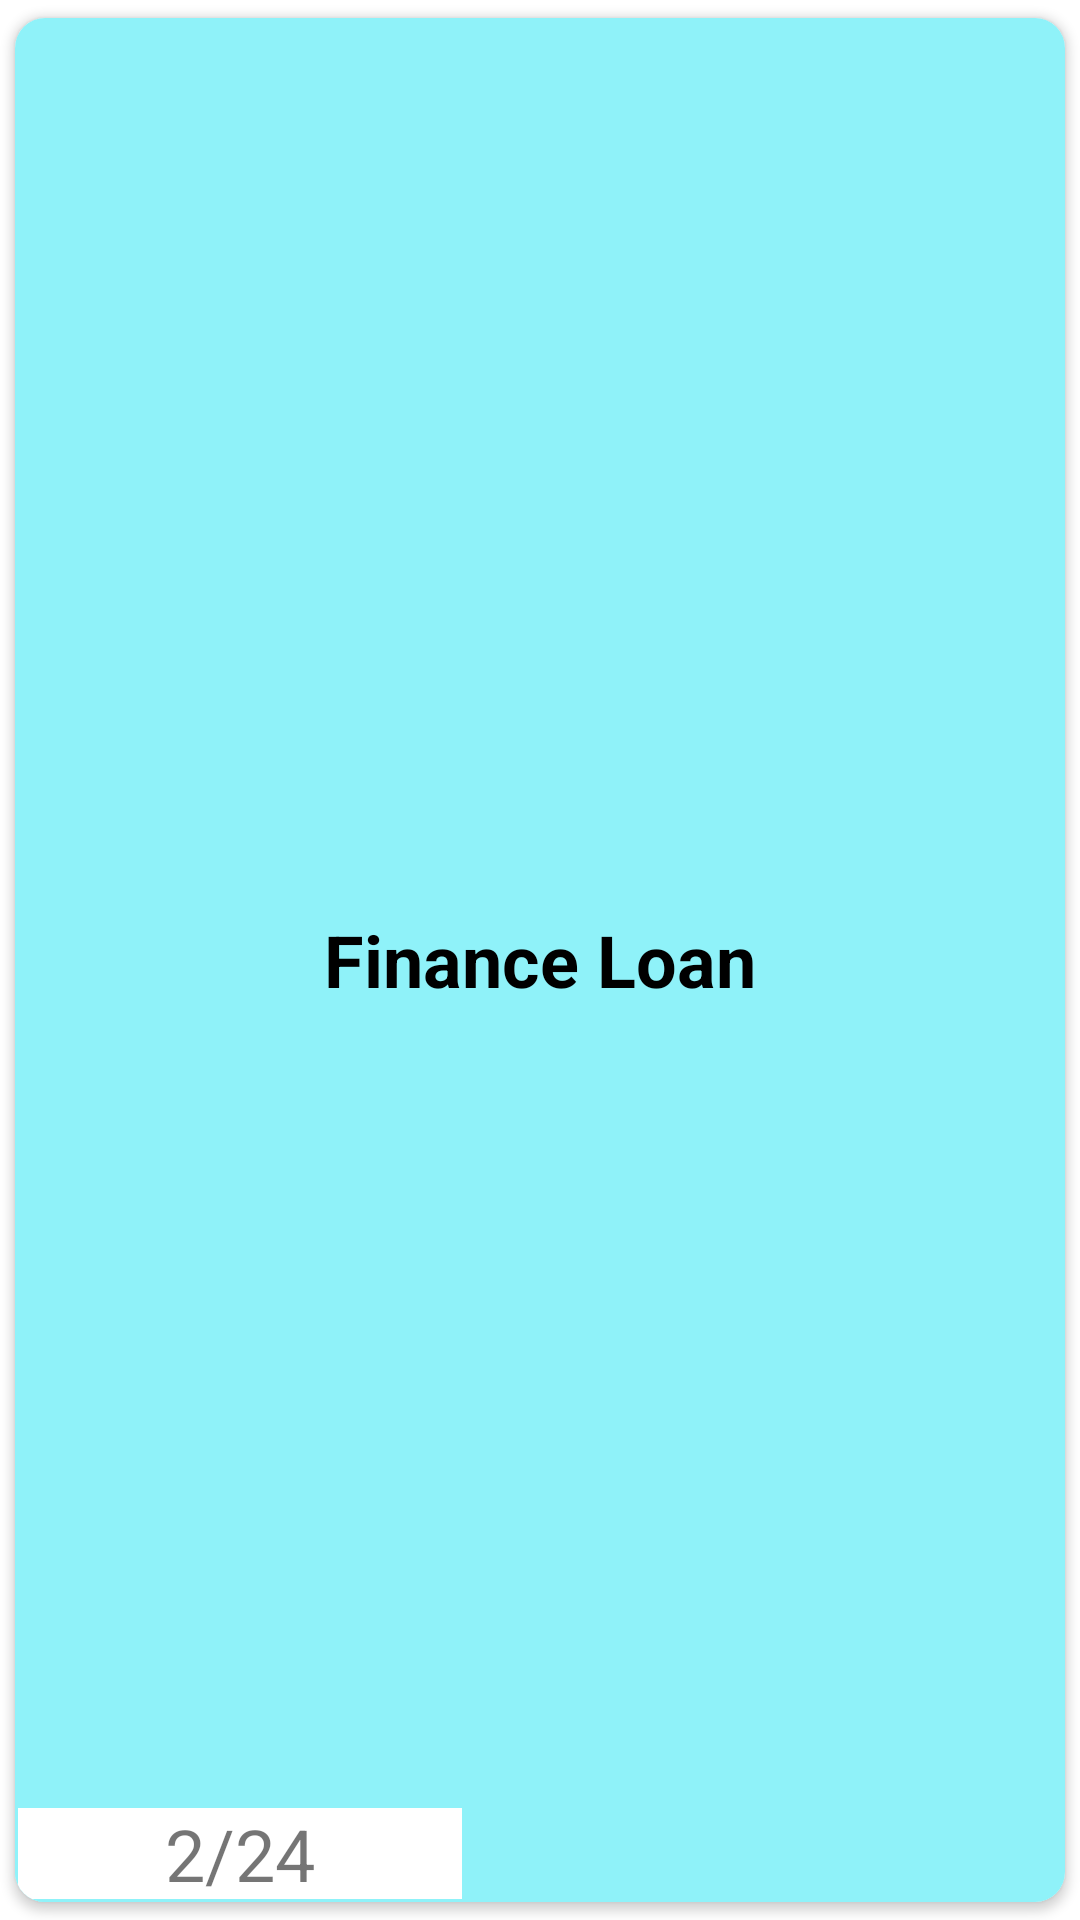

Layout XML and referenced resources for this Android screen:
<!-- AndroidManifest.xml: application theme Theme.DuoFingo -->
<!-- res/layout/continue_reading_list.xml -->
<?xml version="1.0" encoding="utf-8"?>
<androidx.cardview.widget.CardView xmlns:android="http://schemas.android.com/apk/res/android"
    xmlns:app="http://schemas.android.com/apk/res-auto"
    xmlns:tools="http://schemas.android.com/tools"
    android:id="@+id/continueReadingCard"
    android:layout_width="150dp"
    android:layout_height="150dp"
    app:cardCornerRadius="10dp"
    app:cardUseCompatPadding="true">

    <RelativeLayout
        android:id="@+id/continueReadingLayout"
        android:layout_width="match_parent"
        android:layout_height="wrap_content"
        android:background="@color/blue">

        <ImageView
            android:id="@+id/continueReadingInageView"
            android:layout_width="match_parent"
            android:layout_height="wrap_content"
            android:background="@color/blue"
            android:scaleType="centerCrop">

        </ImageView>

        <TextView
            android:id="@+id/continueReadingText"
            android:layout_width="150dp"
            android:layout_height="wrap_content"
            android:layout_centerInParent="true"
            android:gravity="center"
            android:text="Finance Loan"
            android:textColor="@color/black"
            android:textSize="24dp"
            android:textStyle="bold" />

        <TextView
            android:id="@+id/continueReadingCompletion"
            android:layout_width="150dp"
            android:layout_height="wrap_content"
            android:layout_alignParentStart="false"
            android:layout_alignParentEnd="false"
            android:layout_alignParentBottom="true"
            android:background="@drawable/bordercard"
            android:gravity="center"
            android:text="2/24"
            android:textSize="24sp"
            tools:background="#FFFFFF" />
    </RelativeLayout>

</androidx.cardview.widget.CardView>
<!-- resources referenced by this layout -->
<resources>
  <color name="black">#FF000000</color>
  <color name="blue">#8FF2F9</color>
  <!-- drawable bordercard (drawable) -->
  <?xml version="1.0" encoding="utf-8"?>
  <shape xmlns:android="http://schemas.android.com/apk/res/android" android:shape="rectangle" >
      <solid android:color="@android:color/white" />
      <stroke android:width="1dip" android:color="@color/blue"/>
  
  </shape>
  <style name="Theme.DuoFingo" parent="Theme.MaterialComponents.DayNight.NoActionBar">
          
          <item name="colorPrimary">@color/black</item>
          <item name="colorPrimaryVariant">@color/purple_700</item>
          <item name="colorOnPrimary">@color/white</item>
          
          <item name="colorSecondary">@color/teal_200</item>
          <item name="colorSecondaryVariant">@color/teal_700</item>
          <item name="colorOnSecondary">@color/black</item>
          
          <item name="android:statusBarColor" tools:targetApi="l">?attr/colorPrimaryVariant</item>
          
      </style>
  <color name="purple_700">#FF3700B3</color>
  <color name="white">#FFFFFFFF</color>
  <color name="teal_200">#FF03DAC5</color>
  <color name="teal_700">#0AD5D3</color>
</resources>
